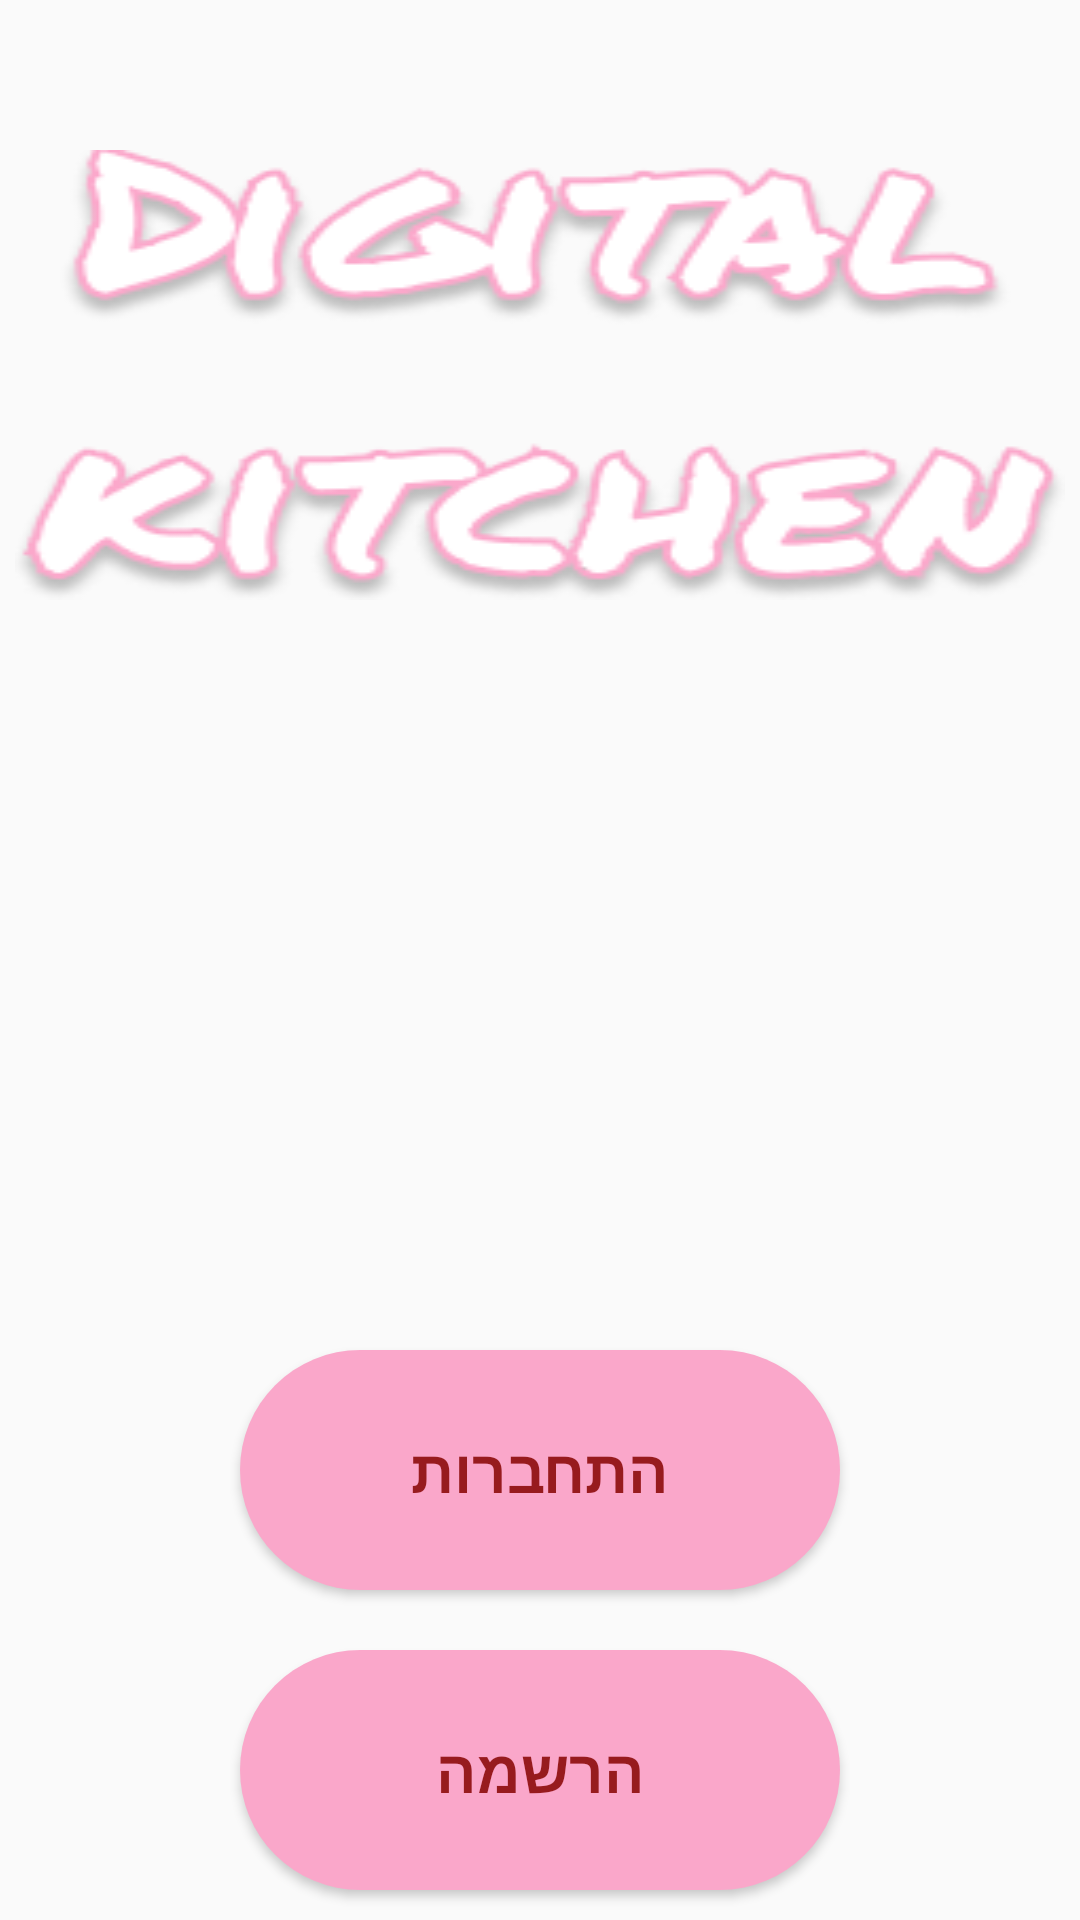

Produce the Android XML layout that renders to this screen, including the resource entries it uses.
<!-- AndroidManifest.xml: application theme Theme.DigitalKitchen -->
<!-- res/layout/activity_start.xml -->
<RelativeLayout xmlns:android="http://schemas.android.com/apk/res/android"
    xmlns:tools="http://schemas.android.com/tools"
    android:layout_width="match_parent"
    android:layout_height="860dp"
    android:background="@drawable/img"
    tools:context="com.example.digitalkitchen.LoginRegisterProfile.StartActivity">

    <ImageView
        android:layout_width="350dp"
        android:layout_height="wrap_content"
        android:layout_centerHorizontal="true"
        android:background="@drawable/digital_kitchen_small"
        android:layout_marginTop="50dp"/>

    <Button
        android:id="@+id/login"
        android:layout_width="200dp"
        android:layout_height="80dp"
        android:layout_centerHorizontal="true"
        android:background="@drawable/button_design"
        android:backgroundTint="@color/base_ek1_color"
        android:text="התחברות"
        android:layout_marginTop="450dp"
        android:gravity="center"
        android:textSize="20sp"
        android:textStyle="bold"
        android:textColor="@color/_______color"/>

    <Button
        android:id="@+id/register"
        android:layout_width="200dp"
        android:layout_height="80dp"
        android:layout_centerHorizontal="true"
        android:background="@drawable/button_design"
        android:backgroundTint="@color/base_ek1_color"
        android:text="הרשמה"
        android:gravity="center"
        android:textSize="20sp"
        android:textStyle="bold"
        android:layout_below="@id/login"
        android:layout_marginTop="20dp"
        android:textColor="@color/_______color"/>

</RelativeLayout>
<!-- resources referenced by this layout -->
<resources>
  <color name="_______color">#971B1E</color>
  <color name="base_ek1_color">#FAA7CA</color>
  <!-- drawable button_design (drawable) -->
  <?xml version="1.0" encoding="utf-8"?>
  <shape xmlns:android="http://schemas.android.com/apk/res/android">
  
  
      <gradient android:startColor="@color/base_ek1_color"
          android:centerColor="@color/base_ek1_color"
          android:endColor="@color/base_ek1_color"
          android:angle="225"/>
  
      <corners android:radius="100dp"/>
  
  </shape>
  <!-- drawable digital_kitchen_small: png bitmap (drawable, 30269 bytes) -->
  <style name="Theme.DigitalKitchen" parent="Theme.AppCompat.Light.NoActionBar">
          
          <item name="colorPrimary">@color/purple_500</item>
          <item name="colorPrimaryVariant">@color/purple_700</item>
          <item name="colorOnPrimary">@color/white</item>
          
          <item name="colorSecondary">@color/teal_200</item>
          <item name="colorSecondaryVariant">@color/teal_700</item>
          <item name="colorOnSecondary">@color/black</item>
          
          <item name="android:statusBarColor">@color/black</item>
          
      </style>
  <color name="purple_500">#FF6200EE</color>
  <color name="purple_700">#FF3700B3</color>
  <color name="white">#F8F8F8</color>
  <color name="teal_200">#FF03DAC5</color>
  <color name="teal_700">#FF018786</color>
  <color name="black">#FF000000</color>
</resources>
